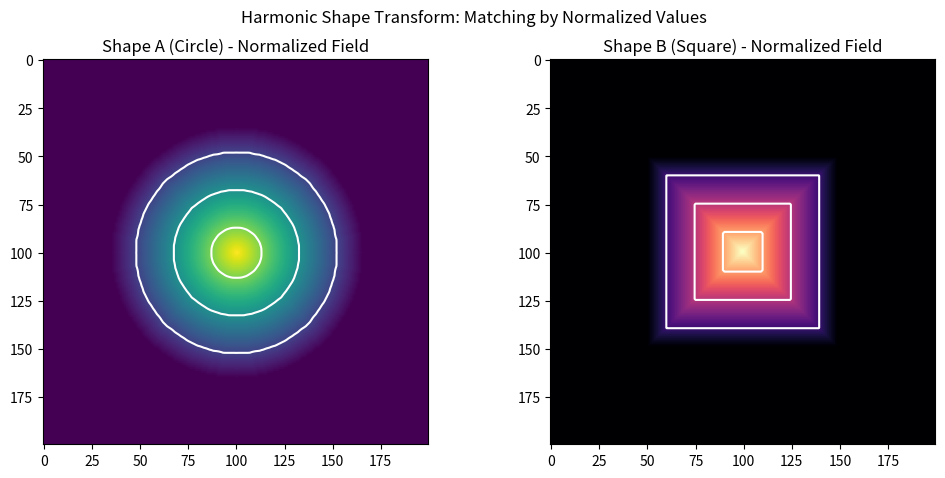

Write the Python code that produced this figure.
import numpy as np
import matplotlib.pyplot as plt
from scipy.ndimage import distance_transform_edt

def create_shape_field(shape_type, size=200):
    """
    Vytvoří doménu (tvar) a vypočítá na ní skalární pole (f).
    Odpovídá sekci 7.1 a 7.2 patentové přihlášky.
    """
    grid = np.zeros((size, size))
    center = size // 2
    
    if shape_type == "circle": # Shape A
        y, x = np.ogrid[:size, :size]
        mask = (x - center)**2 + (y - center)**2 <= (size//3)**2
    else: # Shape B (Square)
        mask = np.zeros((size, size), dtype=bool)
        mask[size//4:3*size//4, size//4:3*size//4] = True
        
    grid[mask] = 1
    # Výpočet skalárního pole f (zde pomocí distance transform) [cite: 100]
    field = distance_transform_edt(grid)
    return field, mask

def normalize_field(field, mask):
    """
    Normalizace pole do rozsahu [0, 1].
    Odpovídá sekci 7.3 a Claim 2[cite: 106, 109, 150].
    """
    f_min, f_max = field[mask].min(), field[mask].max()
    normalized = np.zeros_like(field)
    normalized[mask] = (field[mask] - f_min) / (f_max - f_min)
    return normalized

# 1. Definice tvarů a polí (Claim 1a) [cite: 147]
field_a, mask_a = create_shape_field("circle")
field_b, mask_b = create_shape_field("square")

# 2. Normalizace polí (Claim 1b) [cite: 148]
norm_a = normalize_field(field_a, mask_a)
norm_b = normalize_field(field_b, mask_b)

# 3. Vizualizace HST (Claim 3 & 4) [cite: 151, 152]
fig, axes = plt.subplots(1, 2, figsize=(12, 5))

# Zobrazení izočar (Level Sets) - to jsou ty tvé "noty" [cite: 22, 125]
levels = [0.2, 0.5, 0.8]
cp1 = axes[0].contour(norm_a, levels=levels, colors='white')
axes[0].imshow(norm_a, cmap='viridis')
axes[0].set_title("Shape A (Circle) - Normalized Field")

cp2 = axes[1].contour(norm_b, levels=levels, colors='white')
axes[1].imshow(norm_b, cmap='magma')
axes[1].set_title("Shape B (Square) - Normalized Field")

plt.suptitle("Harmonic Shape Transform: Matching by Normalized Values")
plt.show()

# Příklad mapování (Claim 1c): Najdeme bod na čtverci, který odpovídá středu kruhu [cite: 149]
val_at_center_a = norm_a[100, 100] # Hodnota 1.0 (střed)
matches_in_b = np.where(np.isclose(norm_b, val_at_center_a, atol=0.01))
print(f"Bod se skalární hodnotou {val_at_center_a:.2f} z kruhu mapuje na {len(matches_in_b[0])} bodů ve čtverci.")
